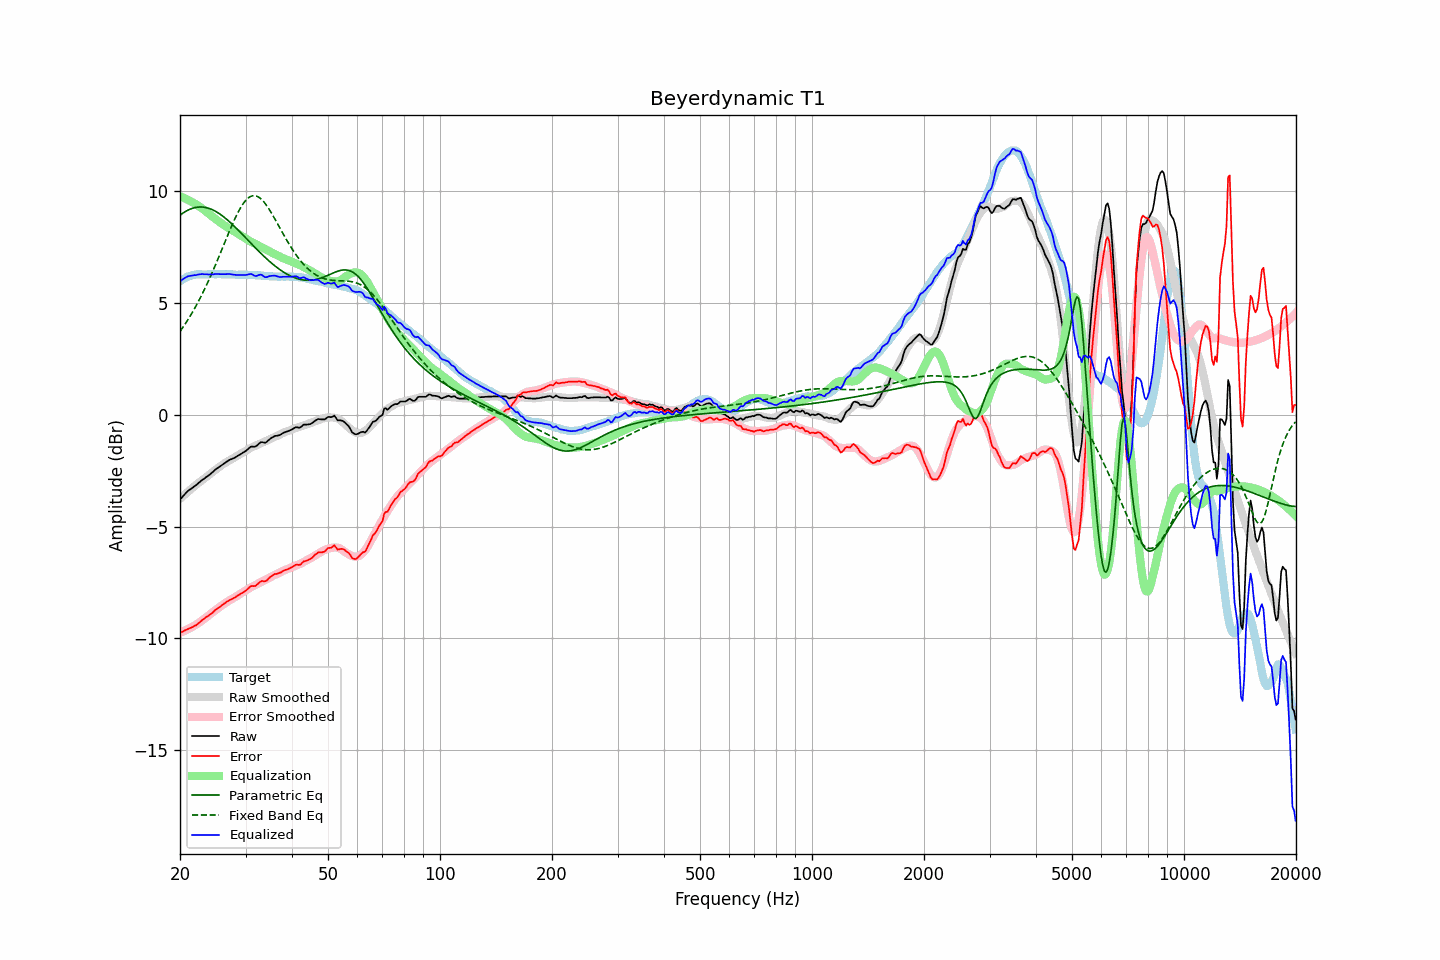

Values plotted in this chart, from the file beside it:
frequency, raw, error, smoothed, error_smoothed, equalization, parametric_eq, fixed_band_eq, equalized_raw, equalized_smoothed, target
20.00, -3.80, -9.75, -3.77, -9.74, 9.74, 8.90, 3.71, 5.94, 5.98, 5.95
20.20, -3.72, -9.72, -3.70, -9.72, 9.72, 8.95, 3.81, 6.00, 6.01, 6.00
20.40, -3.64, -9.69, -3.64, -9.68, 9.68, 9.00, 3.91, 6.05, 6.05, 6.05
20.61, -3.56, -9.64, -3.57, -9.65, 9.65, 9.05, 4.02, 6.09, 6.08, 6.08
20.81, -3.48, -9.61, -3.51, -9.62, 9.62, 9.09, 4.13, 6.14, 6.11, 6.13
21.02, -3.41, -9.58, -3.44, -9.58, 9.58, 9.13, 4.24, 6.17, 6.14, 6.17
21.23, -3.36, -9.54, -3.38, -9.55, 9.55, 9.16, 4.36, 6.19, 6.16, 6.18
21.44, -3.31, -9.51, -3.32, -9.51, 9.51, 9.19, 4.48, 6.20, 6.19, 6.20
21.66, -3.26, -9.48, -3.26, -9.47, 9.47, 9.21, 4.60, 6.21, 6.21, 6.22
21.87, -3.20, -9.43, -3.20, -9.42, 9.42, 9.23, 4.72, 6.22, 6.22, 6.23
22.09, -3.16, -9.41, -3.14, -9.38, 9.38, 9.25, 4.85, 6.22, 6.24, 6.25
22.31, -3.09, -9.35, -3.08, -9.33, 9.33, 9.26, 4.99, 6.25, 6.25, 6.26
22.54, -3.03, -9.29, -3.03, -9.29, 9.29, 9.26, 5.12, 6.26, 6.26, 6.26
22.76, -2.97, -9.23, -2.98, -9.24, 9.24, 9.27, 5.26, 6.27, 6.26, 6.26
22.99, -2.91, -9.16, -2.92, -9.18, 9.18, 9.26, 5.40, 6.27, 6.26, 6.25
23.22, -2.87, -9.12, -2.87, -9.13, 9.13, 9.25, 5.55, 6.26, 6.26, 6.25
23.45, -2.81, -9.06, -2.81, -9.07, 9.07, 9.24, 5.70, 6.26, 6.26, 6.25
23.69, -2.76, -9.02, -2.75, -9.02, 9.02, 9.22, 5.85, 6.26, 6.26, 6.26
23.92, -2.71, -8.97, -2.70, -8.96, 8.96, 9.20, 6.01, 6.25, 6.26, 6.26
24.16, -2.65, -8.92, -2.64, -8.90, 8.90, 9.18, 6.17, 6.25, 6.26, 6.27
24.40, -2.59, -8.86, -2.58, -8.85, 8.85, 9.15, 6.33, 6.26, 6.26, 6.27
24.65, -2.53, -8.79, -2.53, -8.79, 8.79, 9.11, 6.50, 6.26, 6.26, 6.26
24.89, -2.46, -8.72, -2.47, -8.73, 8.73, 9.07, 6.67, 6.28, 6.26, 6.26
25.14, -2.41, -8.67, -2.42, -8.68, 8.68, 9.03, 6.84, 6.27, 6.26, 6.26
25.39, -2.36, -8.63, -2.36, -8.63, 8.63, 8.99, 7.01, 6.27, 6.27, 6.27
25.65, -2.31, -8.58, -2.31, -8.58, 8.58, 8.94, 7.18, 6.27, 6.27, 6.27
25.91, -2.26, -8.52, -2.26, -8.52, 8.52, 8.89, 7.36, 6.26, 6.26, 6.26
26.16, -2.21, -8.47, -2.21, -8.47, 8.47, 8.83, 7.53, 6.27, 6.26, 6.26
26.43, -2.16, -8.42, -2.16, -8.42, 8.42, 8.78, 7.71, 6.26, 6.26, 6.26
26.69, -2.11, -8.36, -2.12, -8.38, 8.38, 8.72, 7.88, 6.27, 6.26, 6.25
26.96, -2.06, -8.32, -2.08, -8.33, 8.33, 8.66, 8.06, 6.27, 6.26, 6.26
27.23, -2.02, -8.28, -2.04, -8.29, 8.29, 8.59, 8.23, 6.27, 6.25, 6.26
27.50, -1.99, -8.25, -2.00, -8.25, 8.25, 8.53, 8.40, 6.26, 6.25, 6.26
27.77, -1.96, -8.21, -1.96, -8.21, 8.21, 8.46, 8.56, 6.25, 6.25, 6.25
28.05, -1.93, -8.18, -1.92, -8.16, 8.16, 8.39, 8.72, 6.24, 6.25, 6.25
28.33, -1.89, -8.13, -1.87, -8.12, 8.12, 8.32, 8.87, 6.23, 6.25, 6.24
28.62, -1.84, -8.08, -1.83, -8.07, 8.07, 8.25, 9.01, 6.23, 6.24, 6.23
28.90, -1.80, -8.04, -1.78, -8.03, 8.03, 8.17, 9.15, 6.23, 6.24, 6.24
29.19, -1.76, -7.99, -1.74, -7.98, 7.98, 8.10, 9.27, 6.22, 6.24, 6.23
29.48, -1.71, -7.96, -1.70, -7.94, 7.94, 8.03, 9.38, 6.23, 6.24, 6.25
29.78, -1.67, -7.91, -1.66, -7.90, 7.90, 7.95, 9.48, 6.23, 6.24, 6.24
30.08, -1.62, -7.87, -1.62, -7.85, 7.85, 7.88, 9.57, 6.23, 6.23, 6.24
30.38, -1.56, -7.79, -1.57, -7.81, 7.81, 7.80, 9.64, 6.24, 6.23, 6.23
30.68, -1.50, -7.73, -1.53, -7.76, 7.76, 7.73, 9.70, 6.26, 6.23, 6.23
30.99, -1.44, -7.67, -1.49, -7.72, 7.72, 7.65, 9.74, 6.28, 6.23, 6.23
31.30, -1.43, -7.66, -1.46, -7.68, 7.68, 7.58, 9.76, 6.25, 6.23, 6.23
31.61, -1.44, -7.66, -1.42, -7.65, 7.65, 7.51, 9.77, 6.21, 6.22, 6.22
31.93, -1.43, -7.65, -1.39, -7.61, 7.61, 7.43, 9.76, 6.18, 6.22, 6.22
32.24, -1.38, -7.59, -1.36, -7.57, 7.57, 7.36, 9.74, 6.19, 6.21, 6.21
32.57, -1.31, -7.53, -1.33, -7.54, 7.54, 7.29, 9.70, 6.23, 6.21, 6.22
32.89, -1.25, -7.46, -1.29, -7.50, 7.50, 7.22, 9.65, 6.25, 6.20, 6.21
33.22, -1.23, -7.43, -1.26, -7.46, 7.46, 7.15, 9.58, 6.23, 6.20, 6.20
33.55, -1.25, -7.45, -1.23, -7.42, 7.42, 7.08, 9.50, 6.17, 6.19, 6.20
33.89, -1.26, -7.44, -1.20, -7.39, 7.39, 7.01, 9.42, 6.13, 6.19, 6.18
34.23, -1.22, -7.41, -1.17, -7.35, 7.35, 6.94, 9.32, 6.13, 6.18, 6.19
34.57, -1.15, -7.33, -1.14, -7.31, 7.31, 6.88, 9.21, 6.16, 6.18, 6.18
34.92, -1.09, -7.26, -1.10, -7.27, 7.27, 6.82, 9.10, 6.18, 6.17, 6.17
35.27, -1.04, -7.21, -1.06, -7.23, 7.23, 6.75, 8.98, 6.19, 6.17, 6.17
35.62, -1.00, -7.17, -1.03, -7.20, 7.20, 6.69, 8.86, 6.20, 6.17, 6.16
35.97, -0.96, -7.12, -1.00, -7.16, 7.16, 6.64, 8.73, 6.20, 6.16, 6.16
... 635 more rows
